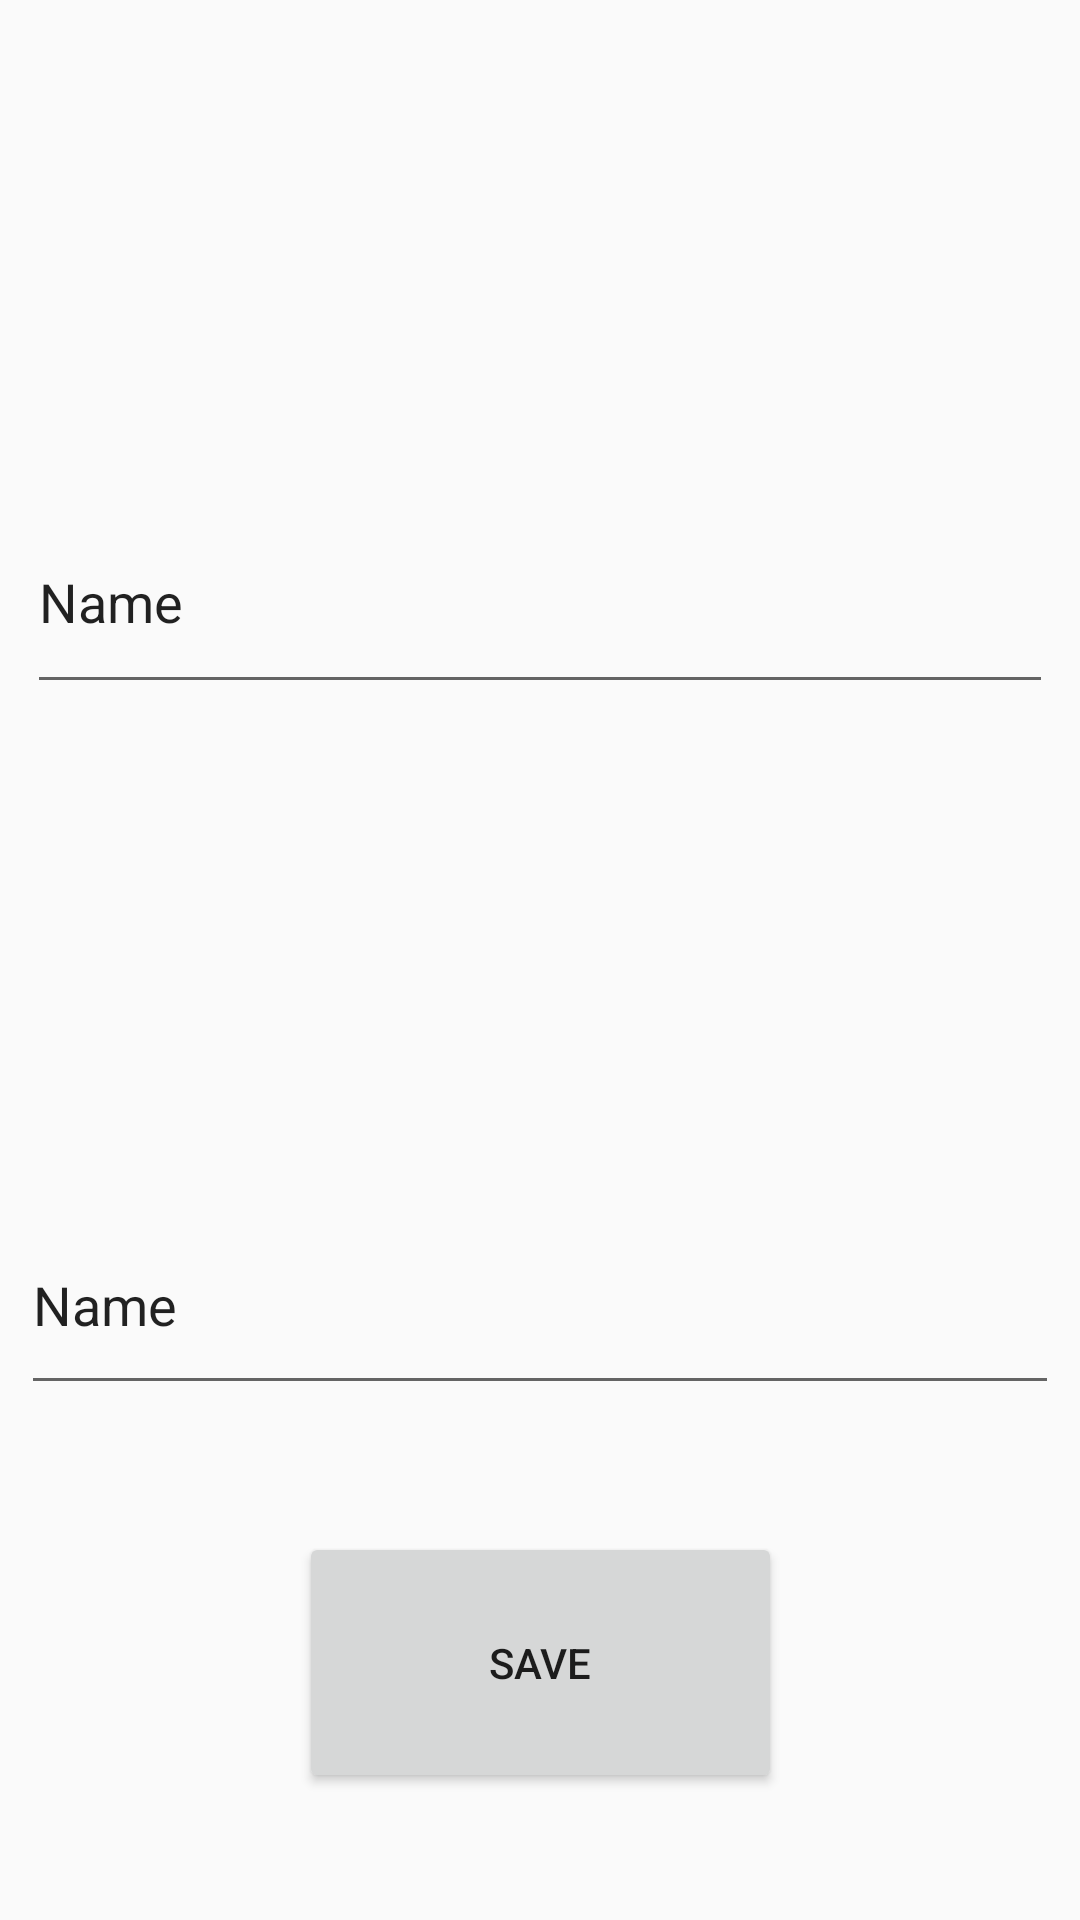

Android layout source for this screen:
<!-- AndroidManifest.xml: application theme AppTheme -->
<!-- res/layout/activity_main2.xml -->
<?xml version="1.0" encoding="utf-8"?>
<android.support.constraint.ConstraintLayout xmlns:android="http://schemas.android.com/apk/res/android"
    xmlns:app="http://schemas.android.com/apk/res-auto"
    xmlns:tools="http://schemas.android.com/tools"
    android:layout_width="match_parent"
    android:layout_height="match_parent"
    tools:context=".Main2Activity">

    <EditText
        android:id="@+id/editText"
        android:layout_width="342dp"
        android:layout_height="71dp"
        android:ems="10"
        android:inputType="textPersonName"
        android:text="Name"
        app:layout_constraintBottom_toTopOf="@+id/editText2"
        app:layout_constraintEnd_toEndOf="parent"
        app:layout_constraintStart_toStartOf="parent"
        app:layout_constraintTop_toTopOf="parent" />

    <EditText
        android:id="@+id/editText2"
        android:layout_width="346dp"
        android:layout_height="70dp"
        android:layout_marginBottom="8dp"
        android:ems="10"
        android:inputType="textPersonName"
        android:text="Name"
        app:layout_constraintBottom_toBottomOf="parent"
        app:layout_constraintEnd_toEndOf="parent"
        app:layout_constraintStart_toStartOf="parent"
        app:layout_constraintTop_toBottomOf="@+id/editText" />

    <Button
        android:id="@+id/button"
        android:layout_width="161dp"
        android:layout_height="87dp"
        android:layout_marginStart="8dp"
        android:layout_marginTop="8dp"
        android:layout_marginEnd="8dp"
        android:layout_marginBottom="8dp"
        android:text="Save"
        app:layout_constraintBottom_toBottomOf="parent"
        app:layout_constraintEnd_toEndOf="parent"
        app:layout_constraintStart_toStartOf="parent"
        app:layout_constraintTop_toBottomOf="@+id/editText2" />
</android.support.constraint.ConstraintLayout>
<!-- resources referenced by this layout -->
<resources>
  <style name="AppTheme" parent="Theme.AppCompat.Light.DarkActionBar">
      
      <item name="colorPrimary">@color/colorPrimary</item>
      <item name="colorPrimaryDark">@color/colorPrimaryDark</item>
      <item name="colorAccent">@color/colorAccent</item>
    </style>
  <color name="colorPrimary">#3F51B5</color>
  <color name="colorPrimaryDark">#303F9F</color>
  <color name="colorAccent">#FF4081</color>
</resources>
